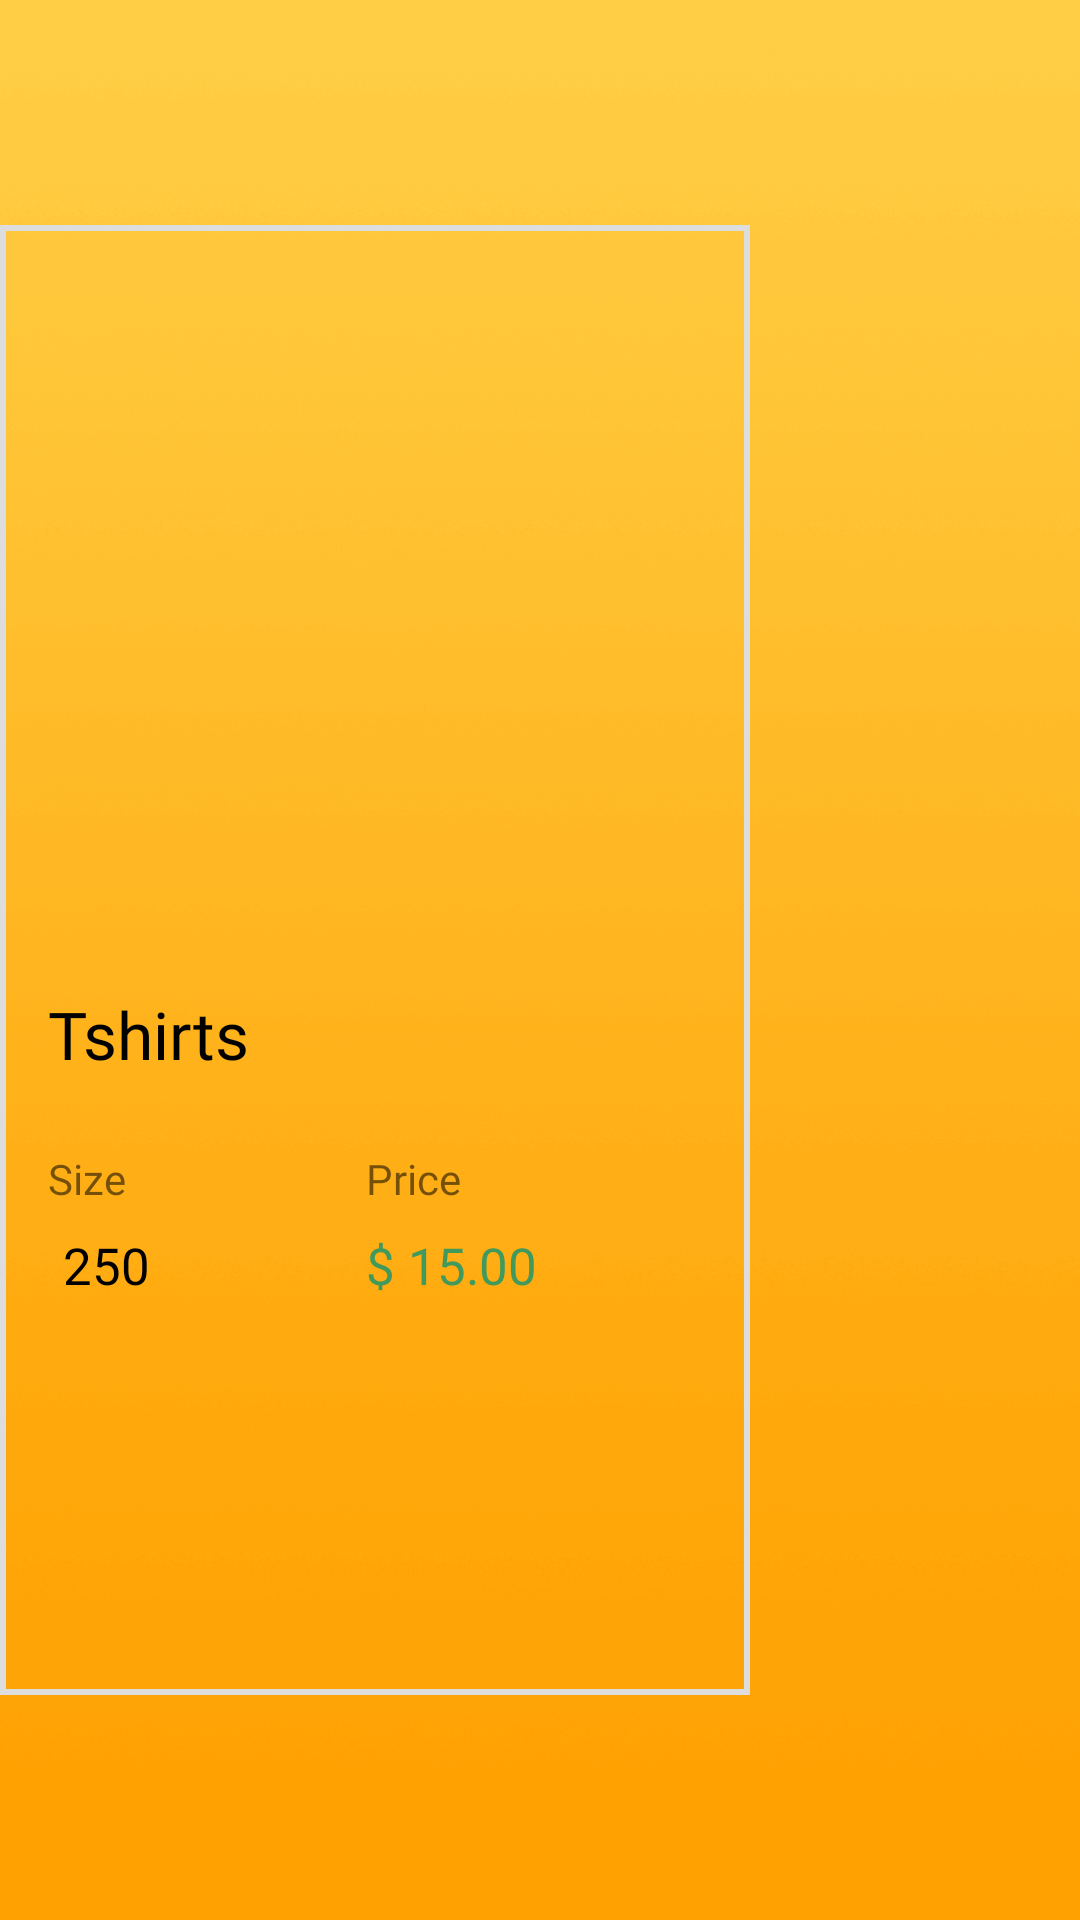

Write the Android layout XML for this screen, with the resource values it uses.
<!-- AndroidManifest.xml: application theme AppTheme -->
<!-- res/layout/products_row_item.xml -->
<?xml version="1.0" encoding="utf-8"?>
<androidx.constraintlayout.widget.ConstraintLayout xmlns:android="http://schemas.android.com/apk/res/android"
    xmlns:app="http://schemas.android.com/apk/res-auto"
    xmlns:tools="http://schemas.android.com/tools"
    android:layout_width="wrap_content"
    android:layout_height="wrap_content"
    android:background="@drawable/bg">


    <ImageView
        android:id="@+id/prod_image"
        android:layout_width="250dp"
        android:layout_height="490dp"
        android:adjustViewBounds="true"
        android:background="@layout/border"
        android:scaleType="fitXY"
        android:transitionName="image"
        app:layout_constraintBottom_toBottomOf="parent"
        app:layout_constraintEnd_toEndOf="parent"
        app:layout_constraintHorizontal_bias="0.0"
        app:layout_constraintStart_toStartOf="parent"
        app:layout_constraintTop_toTopOf="parent" />

    <ImageView
        android:id="@+id/imageView6"
        android:layout_width="39dp"
        android:layout_height="42dp"
        android:layout_marginStart="32dp"
        android:layout_marginTop="18dp"
        app:layout_constraintStart_toStartOf="parent"
        app:layout_constraintTop_toTopOf="parent" />

    <TextView
        android:id="@+id/textView8"
        android:layout_width="0dp"
        android:layout_height="wrap_content"
        android:layout_marginTop="24dp"
        android:fontFamily="@font/rubik_medium"
        android:text="Size"
        app:layout_constraintStart_toStartOf="@+id/prod_name"
        app:layout_constraintTop_toBottomOf="@+id/prod_name" />

    <TextView
        android:id="@+id/textView9"
        android:layout_width="0dp"
        android:layout_height="wrap_content"
        android:layout_marginStart="80dp"
        android:fontFamily="@font/rubik_medium"
        android:text="Price"
        app:layout_constraintBottom_toBottomOf="@+id/textView8"
        app:layout_constraintStart_toEndOf="@+id/textView8"
        app:layout_constraintTop_toTopOf="@+id/textView8" />

    <TextView
        android:id="@+id/prod_qty"
        android:layout_width="wrap_content"
        android:layout_height="wrap_content"
        android:layout_marginStart="8dp"
        android:layout_marginTop="8dp"
        android:fontFamily="@font/rubik_bold"
        android:text="250"
        android:textColor="@android:color/background_dark"
        android:textSize="17sp"
        app:layout_constraintEnd_toEndOf="@+id/textView8"
        app:layout_constraintHorizontal_bias="0.296"
        app:layout_constraintStart_toStartOf="@+id/textView8"
        app:layout_constraintTop_toBottomOf="@+id/textView8" />

    <TextView
        android:id="@+id/prod_price"
        android:layout_width="wrap_content"
        android:layout_height="wrap_content"
        android:fontFamily="@font/rubik_bold"
        android:text="$ 15.00"
        android:textColor="#42995C"
        android:textSize="17sp"
        app:layout_constraintBottom_toBottomOf="@+id/prod_qty"
        app:layout_constraintEnd_toEndOf="@+id/textView9"
        app:layout_constraintHorizontal_bias="0.0"
        app:layout_constraintStart_toStartOf="@+id/textView9"
        app:layout_constraintTop_toTopOf="@+id/prod_qty" />

    <TextView
        android:id="@+id/prod_name"
        android:layout_width="0dp"
        android:layout_height="wrap_content"
        android:layout_marginStart="16dp"
        android:layout_marginTop="270dp"
        android:layout_marginEnd="32dp"
        android:fontFamily="@font/rubik_bold"
        android:text="Tshirts"
        android:textColor="@android:color/background_dark"
        android:textSize="22sp"
        app:layout_constraintEnd_toEndOf="parent"
        app:layout_constraintHorizontal_bias="0.0"
        app:layout_constraintStart_toStartOf="parent"
        app:layout_constraintTop_toBottomOf="@+id/imageView6" />

</androidx.constraintlayout.widget.ConstraintLayout>
<!-- res/layout/border.xml (included above) -->
<?xml version="1.0" encoding="utf-8"?>
<shape xmlns:android="http://schemas.android.com/apk/res/android"
    android:layout_width="match_parent"
    android:layout_height="match_parent">

    <stroke
        android:width="2dp"
        android:color="#dddddd" />
</shape>
<!-- resources referenced by this layout -->
<resources>
  <!-- drawable bg: png bitmap (drawable-v24, 66489 bytes) -->
  <style name="AppTheme" parent="Theme.MaterialComponents.Light.DarkActionBar">
          
          <item name="colorPrimary">@color/colorPrimary</item>
          <item name="colorPrimaryDark">@color/colorPrimaryDark</item>
          <item name="colorAccent">@color/colorAccent</item>
  
      </style>
  <color name="colorPrimary">#ffc107</color>
  <color name="colorPrimaryDark">#ffa000</color>
  <color name="colorAccent">#03DAC5</color>
</resources>
